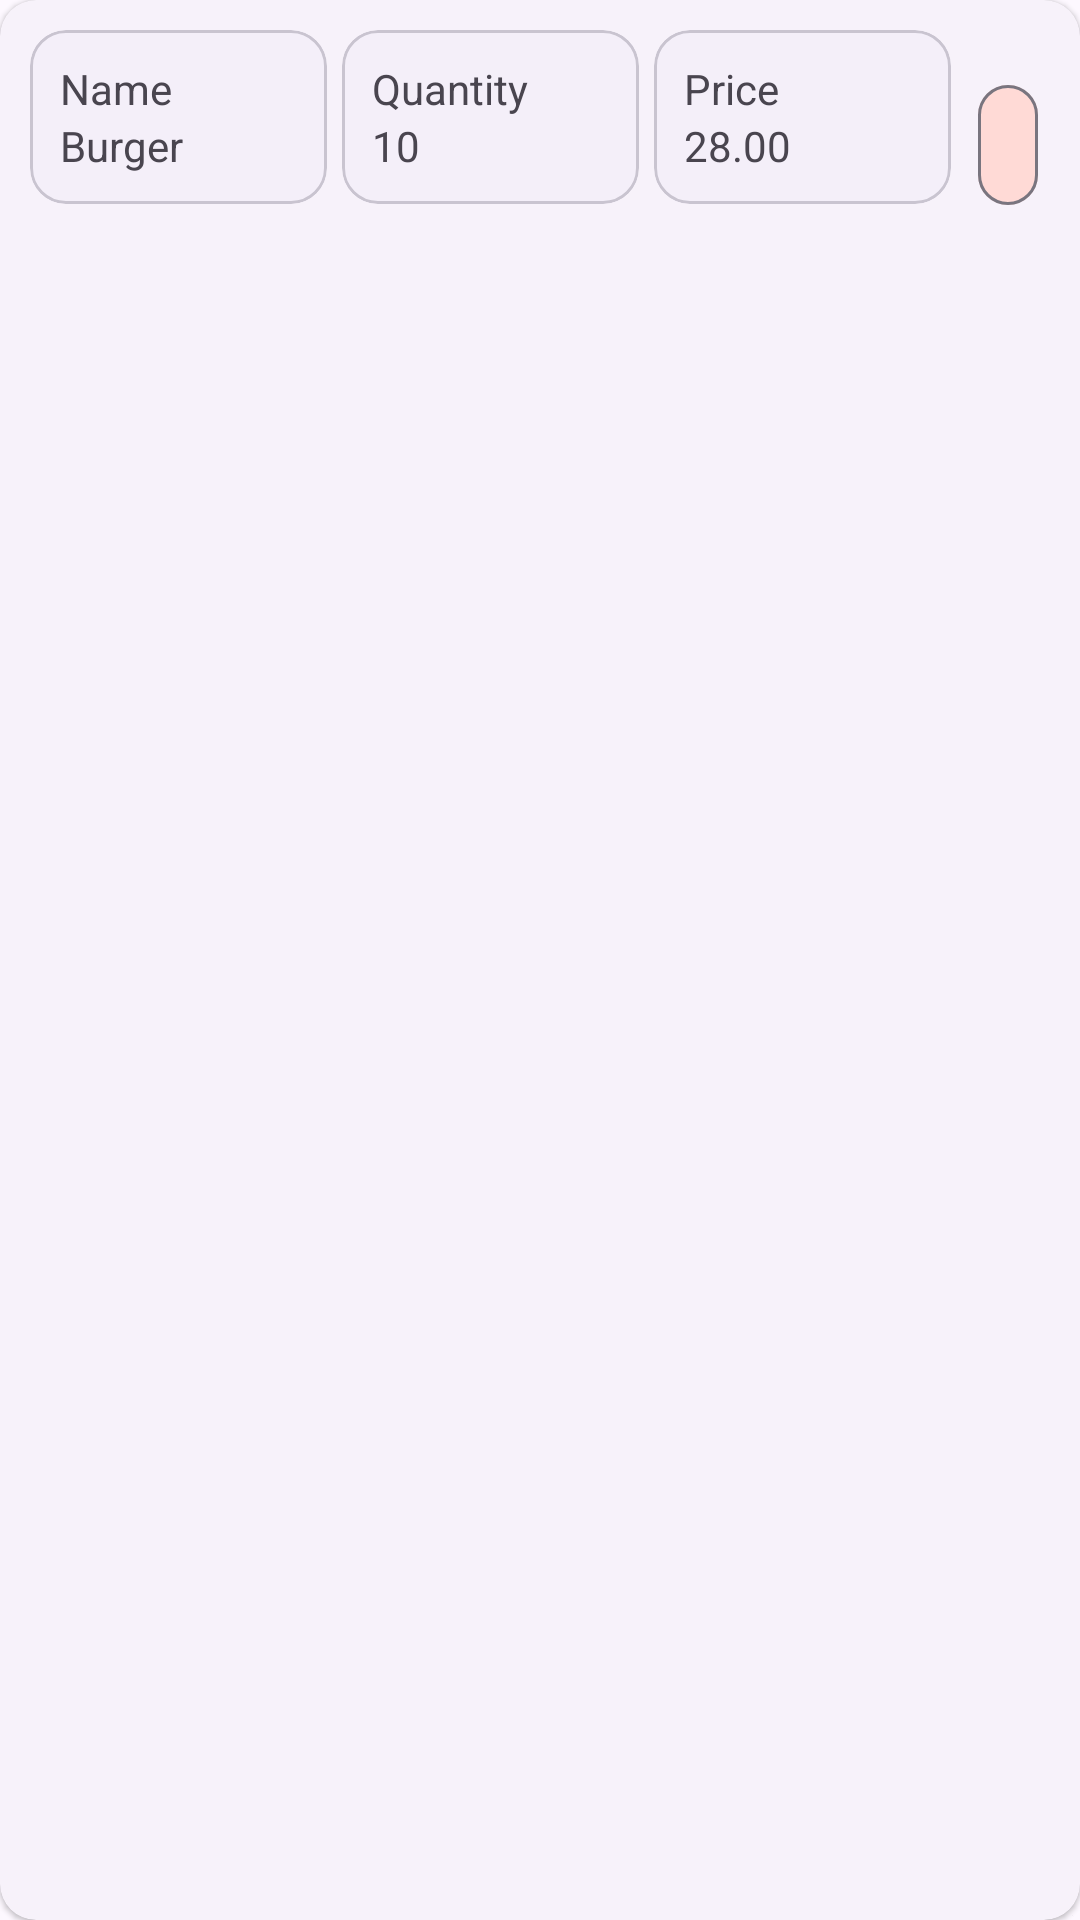

Android layout source for this screen:
<!-- AndroidManifest.xml: application theme Theme.Assessment2 -->
<!-- res/layout/product_item_create_view.xml -->
<?xml version="1.0" encoding="utf-8"?>
<com.google.android.material.card.MaterialCardView xmlns:android="http://schemas.android.com/apk/res/android"
    xmlns:app="http://schemas.android.com/apk/res-auto"
    android:id="@+id/card_parent"
    style="@style/Widget.Material3.CardView.Elevated"
    android:layout_width="match_parent"
    android:layout_height="wrap_content"
    android:layout_marginVertical="5dp">

    <LinearLayout
        android:layout_width="match_parent"
        android:layout_height="wrap_content"
        android:orientation="horizontal"
        android:padding="10dp">

        <LinearLayout
            android:layout_width="0dp"
            android:layout_height="wrap_content"
            android:layout_marginEnd="5dp"
            android:layout_weight="1"
            android:orientation="vertical">

            <com.google.android.material.card.MaterialCardView
                android:id="@+id/product_name_container"
                android:layout_width="match_parent"
                android:layout_height="wrap_content">

                <LinearLayout
                    android:layout_width="wrap_content"
                    android:layout_height="wrap_content"
                    android:orientation="vertical"
                    android:padding="10dp">

                    <TextView
                        style="@style/product_card_lbl"
                        android:layout_width="wrap_content"
                        android:layout_height="wrap_content"
                        android:text="@string/lbl_name" />

                    <TextView
                        android:id="@+id/product_name"
                        style="@style/product_card_text"
                        android:layout_width="wrap_content"
                        android:layout_height="wrap_content"
                        android:text="@string/product_name" />

                </LinearLayout>

            </com.google.android.material.card.MaterialCardView>

            <TextView
                android:id="@+id/product_name_error"
                style="@style/error_text"
                android:layout_width="match_parent"
                android:layout_height="wrap_content" />

        </LinearLayout>

        <LinearLayout
            android:layout_width="0dp"
            android:layout_height="wrap_content"
            android:layout_marginEnd="5dp"
            android:layout_weight="1"
            android:orientation="vertical">

            <com.google.android.material.card.MaterialCardView
                android:id="@+id/product_quantity_container"
                android:layout_width="match_parent"
                android:layout_height="wrap_content">

                <LinearLayout
                    android:layout_width="wrap_content"
                    android:layout_height="wrap_content"
                    android:orientation="vertical"
                    android:padding="10dp">

                    <TextView
                        style="@style/product_card_lbl"
                        android:layout_width="wrap_content"
                        android:layout_height="wrap_content"
                        android:text="@string/lbl_product_quantity" />

                    <TextView
                        android:id="@+id/product_quantity"
                        style="@style/product_card_text"
                        android:layout_width="wrap_content"
                        android:layout_height="wrap_content"
                        android:text="@string/product_quantity" />

                </LinearLayout>

            </com.google.android.material.card.MaterialCardView>

            <TextView
                android:id="@+id/product_quantity_error"
                style="@style/error_text"
                android:layout_width="match_parent"
                android:layout_height="wrap_content" />

        </LinearLayout>

        <LinearLayout
            android:layout_width="0dp"
            android:layout_height="wrap_content"
            android:layout_marginEnd="5dp"
            android:layout_weight="1"
            android:orientation="vertical">

            <com.google.android.material.card.MaterialCardView
                android:id="@+id/product_price_container"
                android:layout_width="match_parent"
                android:layout_height="wrap_content">

                <LinearLayout
                    android:layout_width="wrap_content"
                    android:layout_height="wrap_content"
                    android:orientation="vertical"
                    android:padding="10dp">

                    <TextView
                        style="@style/product_card_lbl"
                        android:layout_width="wrap_content"
                        android:layout_height="wrap_content"
                        android:text="@string/lbl_product_price" />

                    <TextView
                        android:id="@+id/product_price"
                        style="@style/product_card_text"
                        android:layout_width="wrap_content"
                        android:layout_height="wrap_content"
                        android:text="@string/product_price" />

                </LinearLayout>

            </com.google.android.material.card.MaterialCardView>

            <TextView
                android:id="@+id/product_price_error"
                style="@style/error_text"
                android:layout_width="match_parent"
                android:layout_height="wrap_content" />

        </LinearLayout>

        <com.google.android.material.button.MaterialButton
            android:id="@+id/remove_product"
            style="@style/Widget.Material3.Button.IconButton.Outlined"
            android:layout_width="wrap_content"
            android:layout_height="wrap_content"
            android:layout_gravity="center_vertical"
            android:contentDescription="@string/description_remove_product_from_product_list"
            app:backgroundTint="@color/md_theme_errorContainer"
            app:icon="@drawable/ic_remove_icon" />

    </LinearLayout>

</com.google.android.material.card.MaterialCardView>
<!-- resources referenced by this layout -->
<resources>
  <color name="md_theme_errorContainer">#FFDAD6</color>
  <string name="description_remove_product_from_product_list">Remove product from product list</string>
  <string name="lbl_name">Name</string>
  <string name="lbl_product_price">Price</string>
  <string name="lbl_product_quantity">Quantity</string>
  <string name="product_name">Burger</string>
  <string name="product_price">28.00</string>
  <string name="product_quantity">10</string>
  <style name="product_card_lbl">
  
      </style>
  <style name="product_card_text">
  
      </style>
  <style name="Theme.Assessment2" parent="Base.Theme.Assessment2" />
  <color name="md_theme_primary">#605690</color>
  <color name="md_theme_onPrimary">#FFFFFF</color>
  <color name="md_theme_primaryContainer">#E6DEFF</color>
  <color name="md_theme_onPrimaryContainer">#1C1149</color>
  <color name="md_theme_secondary">#605C71</color>
  <color name="md_theme_onSecondary">#FFFFFF</color>
  <color name="md_theme_secondaryContainer">#E6DFF9</color>
  <color name="md_theme_onSecondaryContainer">#1C192B</color>
  <color name="md_theme_tertiary">#7C5263</color>
  <color name="md_theme_onTertiary">#FFFFFF</color>
  <color name="md_theme_tertiaryContainer">#FFD8E6</color>
  <color name="md_theme_onTertiaryContainer">#301120</color>
  <color name="md_theme_error">#BA1A1A</color>
  <color name="md_theme_onError">#FFFFFF</color>
  <color name="md_theme_onErrorContainer">#410002</color>
  <color name="md_theme_background">#FDF8FF</color>
  <color name="md_theme_onBackground">#1C1B20</color>
  <color name="md_theme_surface">#FDF8FF</color>
  <color name="md_theme_onSurface">#1C1B20</color>
  <color name="md_theme_surfaceVariant">#E6E0EC</color>
  <color name="md_theme_onSurfaceVariant">#48454E</color>
  <color name="md_theme_outline">#79757F</color>
  <color name="md_theme_outlineVariant">#C9C4D0</color>
  <color name="md_theme_inverseSurface">#312F36</color>
  <color name="md_theme_inverseOnSurface">#F4EFF7</color>
  <color name="md_theme_inversePrimary">#CABEFF</color>
  <color name="md_theme_primaryFixed">#E6DEFF</color>
  <color name="md_theme_onPrimaryFixed">#1C1149</color>
  <color name="md_theme_primaryFixedDim">#CABEFF</color>
  <color name="md_theme_onPrimaryFixedVariant">#483F77</color>
  <color name="md_theme_secondaryFixed">#E6DFF9</color>
  <color name="md_theme_onSecondaryFixed">#1C192B</color>
  <color name="md_theme_secondaryFixedDim">#C9C3DC</color>
  <color name="md_theme_onSecondaryFixedVariant">#484459</color>
  <color name="md_theme_tertiaryFixed">#FFD8E6</color>
  <color name="md_theme_onTertiaryFixed">#301120</color>
  <color name="md_theme_tertiaryFixedDim">#EDB8CC</color>
  <color name="md_theme_onTertiaryFixedVariant">#623B4C</color>
  <color name="md_theme_surfaceDim">#DDD8E0</color>
  <color name="md_theme_surfaceBright">#FDF8FF</color>
  <color name="md_theme_surfaceContainerLowest">#FFFFFF</color>
  <color name="md_theme_surfaceContainerLow">#F7F2FA</color>
  <color name="md_theme_surfaceContainer">#F1ECF4</color>
  <color name="md_theme_surfaceContainerHigh">#EBE6EE</color>
  <color name="md_theme_surfaceContainerHighest">#E6E1E9</color>
</resources>
